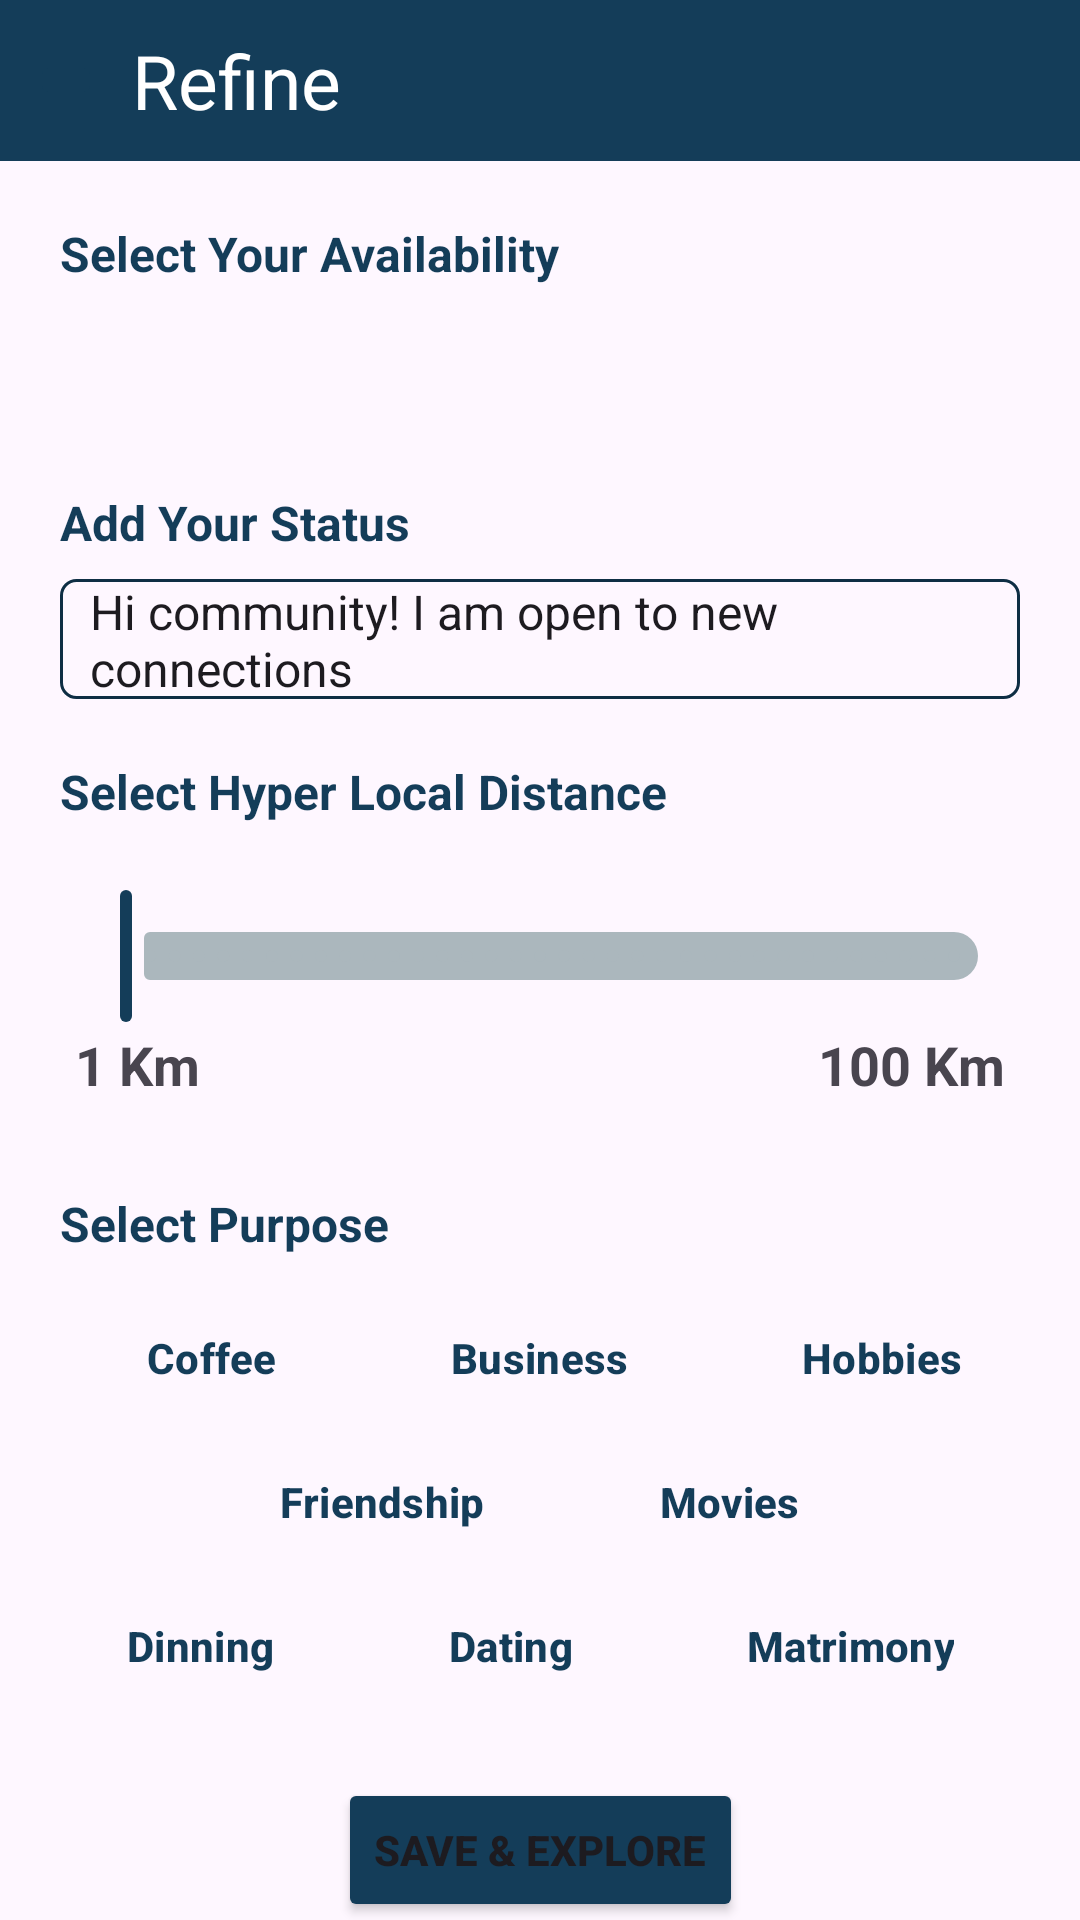

The Android layout XML behind this screen, and the referenced resources:
<!-- AndroidManifest.xml: application theme Theme.NetclanExplorerAssignment -->
<!-- res/layout/activity_refine.xml -->
<?xml version="1.0" encoding="utf-8"?>
<androidx.constraintlayout.widget.ConstraintLayout xmlns:android="http://schemas.android.com/apk/res/android"
    xmlns:app="http://schemas.android.com/apk/res-auto"
    xmlns:tools="http://schemas.android.com/tools"
    android:layout_width="match_parent"
    android:layout_height="match_parent"
    tools:context=".Activity.RefineActivity">

    <LinearLayout
        android:id="@+id/LL_Refine"
        android:layout_width="match_parent"
        android:layout_height="wrap_content"
        android:background="@color/lighterBlue"
        android:gravity="center_vertical"
        android:padding="10dp"
        app:layout_constraintStart_toStartOf="parent"
        app:layout_constraintTop_toTopOf="parent">

        <ImageButton
            android:id="@+id/ivBtn_Back"
            android:layout_width="wrap_content"
            android:layout_height="wrap_content"
            android:backgroundTint="@color/lighterBlue"
            android:src="@drawable/baseline_arrow_back_ios_24" />

        <TextView
            android:layout_width="wrap_content"
            android:layout_height="wrap_content"
            android:layout_marginStart="10dp"
            android:text="Refine"
            android:textColor="@color/white"
            android:textSize="25sp" />
    </LinearLayout>

    <TextView
        android:id="@+id/tv_availability"
        android:layout_width="wrap_content"
        android:layout_height="wrap_content"
        android:layout_marginStart="20dp"
        android:layout_marginTop="20dp"
        android:text="Select Your Availability"
        android:textColor="@color/lighterBlue"
        android:textSize="16sp"
        android:textStyle="bold"
        app:layout_constraintBottom_toTopOf="@id/spinner_Availability"
        app:layout_constraintStart_toStartOf="parent"
        app:layout_constraintTop_toBottomOf="@id/LL_Refine" />

    <Spinner
        android:id="@+id/spinner_Availability"
        android:layout_width="match_parent"
        android:layout_height="40dp"
        android:layout_marginStart="20dp"
        android:layout_marginTop="8dp"
        android:layout_marginEnd="20dp"
        android:background="@drawable/spinner_bg"
        android:spinnerMode="dropdown"
        app:layout_constraintStart_toStartOf="parent"
        app:layout_constraintTop_toBottomOf="@id/tv_availability" />


    <TextView
        android:id="@+id/tv_Status"
        android:layout_width="wrap_content"
        android:layout_height="wrap_content"
        android:layout_marginStart="20dp"
        android:layout_marginTop="20dp"
        android:text="Add Your Status"
        android:textColor="@color/lighterBlue"
        android:textSize="16sp"
        android:textStyle="bold"
        app:layout_constraintBottom_toTopOf="@id/editText_Status"
        app:layout_constraintStart_toStartOf="parent"
        app:layout_constraintTop_toBottomOf="@id/spinner_Availability" />

    <EditText
        android:id="@+id/editText_Status"
        android:layout_width="match_parent"
        android:layout_height="40dp"
        android:layout_marginStart="20dp"
        android:layout_marginTop="8dp"
        android:layout_marginEnd="20dp"
        android:background="@drawable/edittext_bg"
        android:paddingStart="10dp"
        android:text="Hi community! I am open to new connections"
        android:textSize="16sp"
        app:layout_constraintStart_toStartOf="parent"
        app:layout_constraintTop_toBottomOf="@id/tv_Status" />

    <TextView
        android:id="@+id/tv_HyperLocalDistance"
        android:layout_width="wrap_content"
        android:layout_height="wrap_content"
        android:layout_marginStart="20dp"
        android:layout_marginTop="20dp"
        android:text="Select Hyper Local Distance"
        android:textColor="@color/lighterBlue"
        android:textSize="16sp"
        android:textStyle="bold"
        app:layout_constraintStart_toStartOf="parent"
        app:layout_constraintTop_toBottomOf="@id/editText_Status" />

    
    
    
    
    
    
    
    
    
    
    
    
    

    
    
    
    
    
    
    
    
    

    <com.google.android.material.slider.Slider
        android:id="@+id/slider_Distance"
        android:layout_width="match_parent"
        android:layout_height="wrap_content"
        android:layout_marginStart="20dp"
        android:layout_marginTop="20dp"
        android:layout_marginEnd="20dp"
        android:stepSize="1"
        android:valueFrom="1"
        android:valueTo="100"
        app:haloColor="@color/greyShade1"
        app:layout_constraintStart_toStartOf="parent"
        app:layout_constraintTop_toBottomOf="@id/tv_HyperLocalDistance"
        app:thumbColor="@color/lighterBlue"
        app:tickColor="@color/greyShade1"
        app:trackColor="@color/greyShade1" />

    <TextView
        android:id="@+id/tv_minValueSlider"
        android:layout_width="wrap_content"
        android:layout_height="wrap_content"
        android:layout_marginStart="5dp"
        android:text="1 Km"
        android:textSize="18sp"
        android:textStyle="bold"
        app:layout_constraintStart_toStartOf="@id/slider_Distance"
        app:layout_constraintTop_toBottomOf="@id/slider_Distance" />


    <TextView
        android:id="@+id/tv_maxValueSlider"
        android:layout_width="wrap_content"
        android:layout_height="wrap_content"
        android:layout_marginEnd="5dp"
        android:text="100 Km"
        android:textSize="18sp"
        android:textStyle="bold"
        app:layout_constraintEnd_toEndOf="@id/slider_Distance"
        app:layout_constraintTop_toBottomOf="@id/slider_Distance" />

    <TextView
        android:id="@+id/tv_Select_Purpose"
        android:layout_width="wrap_content"
        android:layout_height="wrap_content"
        android:layout_marginStart="20dp"
        android:layout_marginTop="30dp"
        android:text="Select Purpose"
        android:textColor="@color/lighterBlue"
        android:textSize="16sp"
        android:textStyle="bold"
        app:layout_constraintBottom_toTopOf="@id/LL_PurposeBtns1"
        app:layout_constraintStart_toStartOf="parent"
        app:layout_constraintTop_toBottomOf="@id/tv_minValueSlider" />

    <LinearLayout
        android:id="@+id/LL_PurposeBtns1"
        android:layout_width="0dp"
        android:layout_height="wrap_content"
        android:layout_marginTop="10dp"
        android:gravity="center_horizontal"
        app:layout_constraintEnd_toEndOf="parent"
        app:layout_constraintStart_toStartOf="parent"
        app:layout_constraintTop_toBottomOf="@id/tv_Select_Purpose">

        <Button
            android:id="@+id/btn_Coffee"
            style="?attr/materialButtonOutlinedStyle"
            android:layout_width="wrap_content"
            android:layout_height="wrap_content"
            android:layout_marginStart="20dp"
            android:layout_marginEnd="10dp"
            android:text="Coffee"
            android:textColor="@color/lighterBlue"
            android:textStyle="bold" />

        <Button
            android:id="@+id/btn_Business"
            style="?attr/materialButtonOutlinedStyle"
            android:layout_width="wrap_content"
            android:layout_height="wrap_content"
            android:layout_marginEnd="10dp"
            android:text="Business"
            android:textColor="@color/lighterBlue"
            android:textStyle="bold" />

        <Button
            android:id="@+id/btn_Hobbies"
            style="?attr/materialButtonOutlinedStyle"
            android:layout_width="wrap_content"
            android:layout_height="wrap_content"
            android:layout_marginEnd="10dp"
            android:text="Hobbies"
            android:textColor="@color/lighterBlue"
            android:textStyle="bold" />
    </LinearLayout>


    <LinearLayout
        android:id="@+id/LL_PurposeBtns2"
        android:layout_width="0dp"
        android:layout_height="wrap_content"
        android:gravity="center_horizontal"
        app:layout_constraintEnd_toEndOf="parent"
        app:layout_constraintStart_toStartOf="parent"
        app:layout_constraintTop_toBottomOf="@id/LL_PurposeBtns1">

        <Button
            android:id="@+id/btn_Friendship"
            style="?attr/materialButtonOutlinedStyle"
            android:layout_width="wrap_content"
            android:layout_height="wrap_content"
            android:layout_marginEnd="10dp"
            android:text="Friendship"
            android:textColor="@color/lighterBlue"
            android:textStyle="bold" />

        <Button
            android:id="@+id/btn_Movies"
            style="?attr/materialButtonOutlinedStyle"
            android:layout_width="wrap_content"
            android:layout_height="wrap_content"
            android:text="Movies"
            android:textColor="@color/lighterBlue"
            android:textStyle="bold" />
    </LinearLayout>

    <LinearLayout
        android:id="@+id/LL_PurposeBtns3"
        android:layout_width="0dp"
        android:layout_height="wrap_content"
        android:gravity="center_horizontal"
        app:layout_constraintEnd_toEndOf="parent"
        app:layout_constraintStart_toStartOf="parent"
        app:layout_constraintTop_toBottomOf="@id/LL_PurposeBtns2">

        <Button
            android:id="@+id/btn_Dinning"
            style="?attr/materialButtonOutlinedStyle"
            android:layout_width="wrap_content"
            android:layout_height="wrap_content"
            android:layout_marginEnd="10dp"
            android:text="Dinning"
            android:textColor="@color/lighterBlue"
            android:textStyle="bold" />

        <Button
            android:id="@+id/btn_Dating"
            style="?attr/materialButtonOutlinedStyle"
            android:layout_width="wrap_content"
            android:layout_height="wrap_content"
            android:layout_marginEnd="10dp"
            android:text="Dating"
            android:textColor="@color/lighterBlue"
            android:textStyle="bold" />

        <Button
            android:id="@+id/btn_Matrimony"
            style="?attr/materialButtonOutlinedStyle"
            android:layout_width="wrap_content"
            android:layout_height="wrap_content"
            android:text="Matrimony"
            android:textColor="@color/lighterBlue"
            android:textStyle="bold" />
    </LinearLayout>

    <Button
        android:id="@+id/btn_Save"
        android:layout_width="wrap_content"
        android:layout_height="wrap_content"
        android:layout_marginTop="20dp"
        android:backgroundTint="@color/lighterBlue"
        android:text="Save &amp; Explore"
        android:textStyle="bold"
        app:layout_constraintEnd_toEndOf="parent"
        app:layout_constraintStart_toStartOf="parent"
        app:layout_constraintTop_toBottomOf="@id/LL_PurposeBtns3" />
</androidx.constraintlayout.widget.ConstraintLayout>
<!-- resources referenced by this layout -->
<resources>
  <color name="greyShade1">#FFABB7BD</color>
  <color name="lighterBlue">#FF143D59</color>
  <color name="white">#FFFFFFFF</color>
  <!-- drawable edittext_bg (drawable) -->
  <?xml version="1.0" encoding="utf-8"?>
  <shape xmlns:android="http://schemas.android.com/apk/res/android">
      <corners android:radius="5dp"/>
      <stroke android:color="@color/darkBlue"
          android:width="1dp"/>
  </shape>
  <style name="Theme.NetclanExplorerAssignment" parent="Base.Theme.NetclanExplorerAssignment" />
  <color name="darkBlue">#FF0E2E44</color>
  <style name="Base.Theme.NetclanExplorerAssignment" parent="Theme.Material3.DayNight.NoActionBar">
          
          
          <item name="android:windowAnimationStyle">@style/CustomActivityAnimation</item>
      </style>
  <style name="CustomActivityAnimation" parent="@android:style/Animation.Activity">
          <item name="android:activityOpenEnterAnimation">@anim/slide_in_right</item>
          <item name="android:activityOpenExitAnimation">@anim/slide_out_left</item>
          <item name="android:activityCloseEnterAnimation">@anim/slide_in_left</item>
          <item name="android:activityCloseExitAnimation">@anim/slide_out_right</item>
      </style>
</resources>
